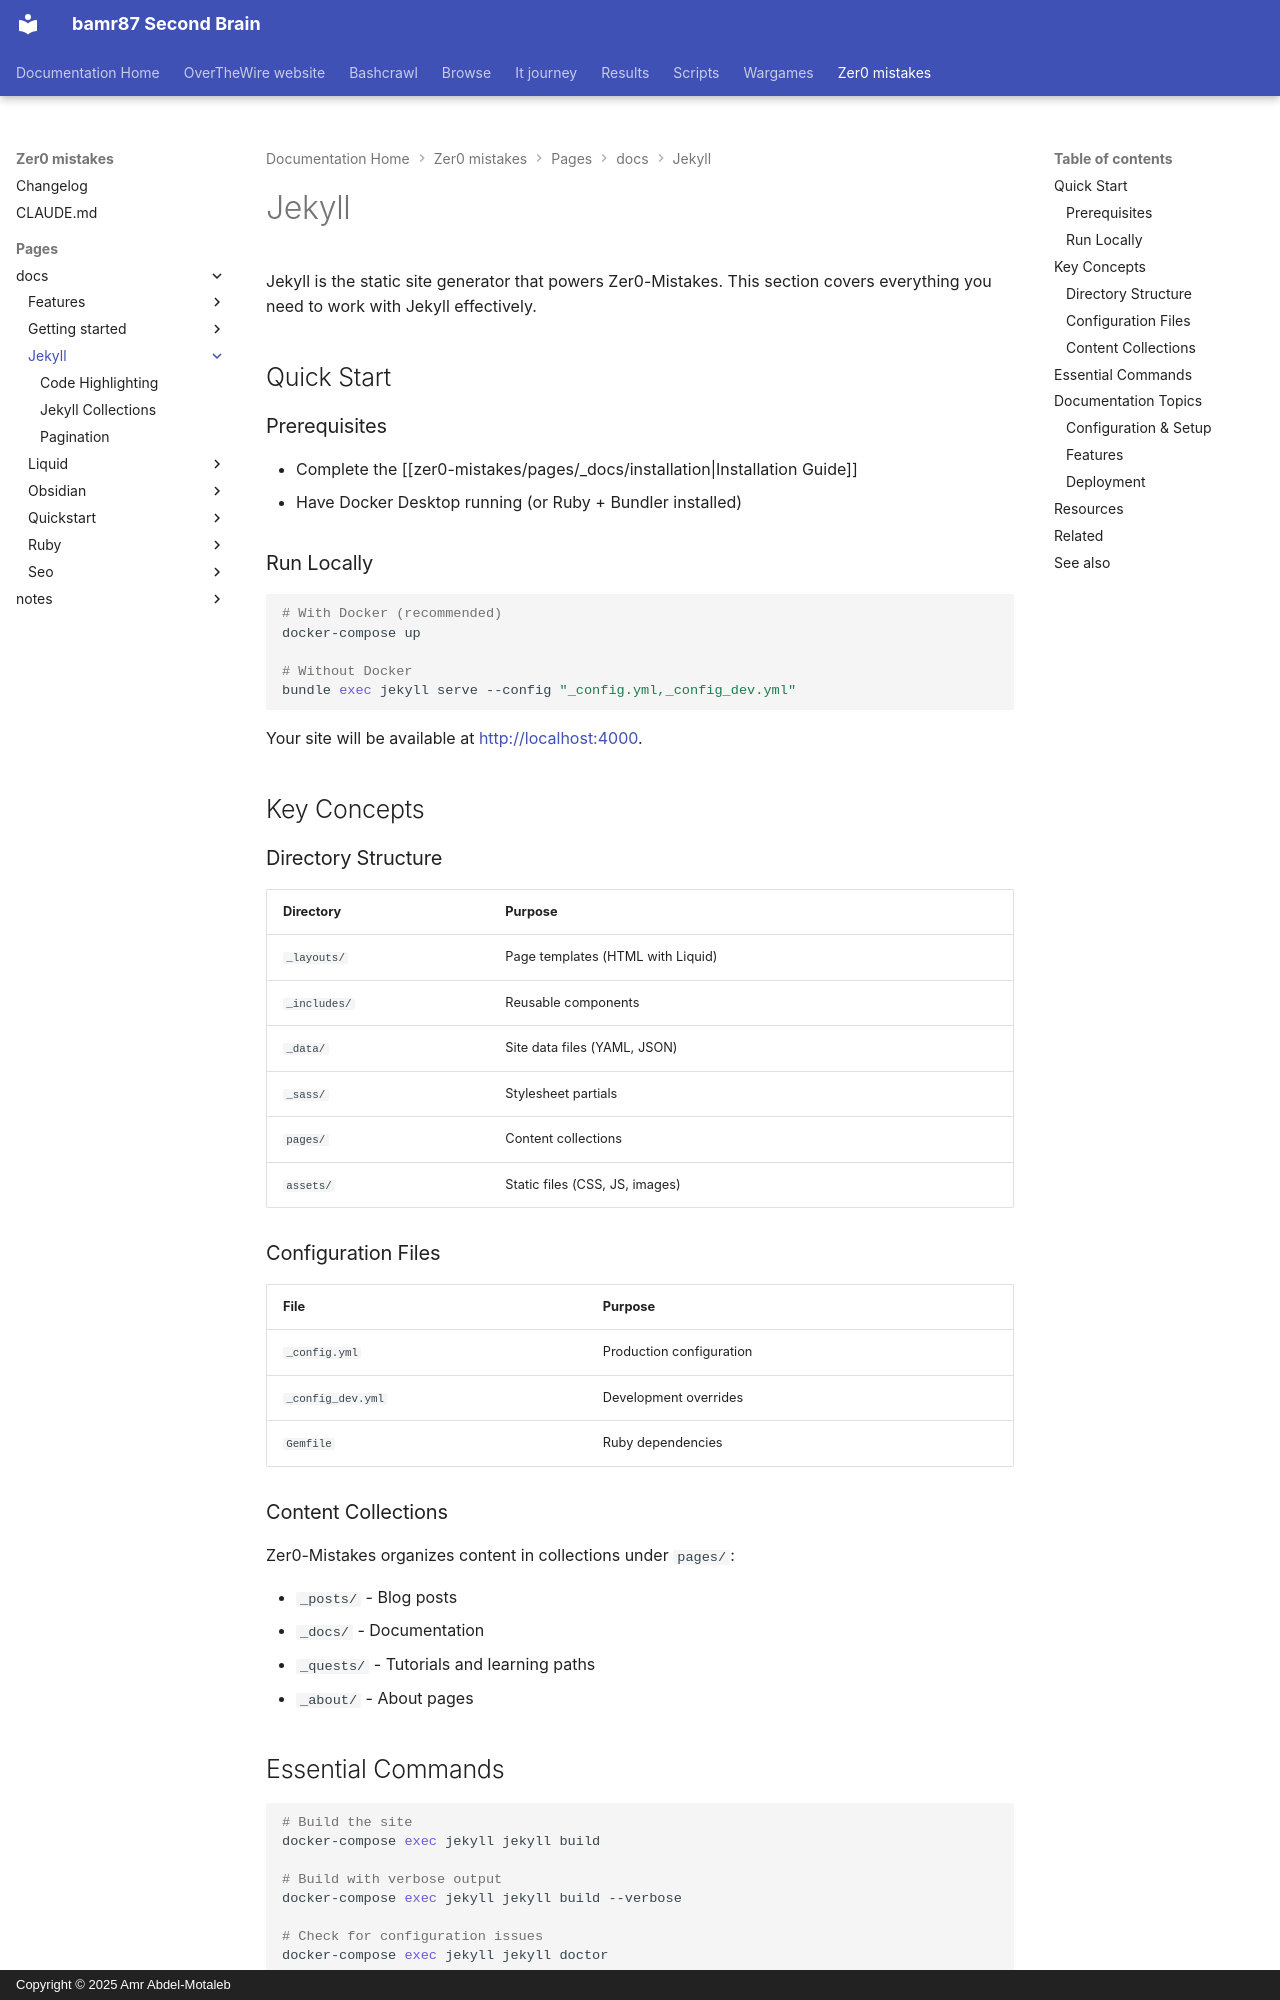

repository: bamr87/README · page: zer0-mistakes/pages/_docs/jekyll/index.html · generator: mkdocs · copyright: Copyright © 2025 Amr Abdel-Motaleb

---
categories:
- docs
- jekyll
description: Jekyll basics and Zer0-Mistakes development workflow (Docker-first).
difficulty: beginner
draft: false
estimated_reading_time: 10 minutes
lastmod: 2026-06-14 00:00:00+00:00
layout: default
permalink: /docs/jekyll/
prerequisites:
- Docker Desktop (recommended) or Ruby + Bundler
preview: /images/previews/jekyll.png
sidebar:
  nav: docs
source_file: pages/_docs/jekyll/index.md
source_repo: bamr87/zer0-mistakes
source_url: https://github.com/bamr87/zer0-mistakes/blob/main/pages/_docs/jekyll/index.md
tags:
- jekyll
- getting-started
- docker
title: Jekyll
---

# Jekyll

Jekyll is the static site generator that powers Zer0-Mistakes. This section covers everything you need to work with Jekyll effectively.

## Quick Start

### Prerequisites

- Complete the [[zer0-mistakes/pages/_docs/installation|Installation Guide]]
- Have Docker Desktop running (or Ruby + Bundler installed)

### Run Locally

```bash
# With Docker (recommended)
docker-compose up

# Without Docker
bundle exec jekyll serve --config "_config.yml,_config_dev.yml"
```

Your site will be available at [http://localhost:4000](http://localhost:4000).

## Key Concepts

### Directory Structure

| Directory | Purpose |
|-----------|---------|
| `_layouts/` | Page templates (HTML with Liquid) |
| `_includes/` | Reusable components |
| `_data/` | Site data files (YAML, JSON) |
| `_sass/` | Stylesheet partials |
| `pages/` | Content collections |
| `assets/` | Static files (CSS, JS, images) |

### Configuration Files

| File | Purpose |
|------|---------|
| `_config.yml` | Production configuration |
| `_config_dev.yml` | Development overrides |
| `Gemfile` | Ruby dependencies |

### Content Collections

Zer0-Mistakes organizes content in collections under `pages/`:

- `_posts/` - Blog posts
- `_docs/` - Documentation
- `_quests/` - Tutorials and learning paths
- `_about/` - About pages

## Essential Commands

```bash
# Build the site
docker-compose exec jekyll jekyll build

# Build with verbose output
docker-compose exec jekyll jekyll build --verbose

# Check for configuration issues
docker-compose exec jekyll jekyll doctor

# Clean build artifacts
docker-compose exec jekyll jekyll clean
```

## Documentation Topics
